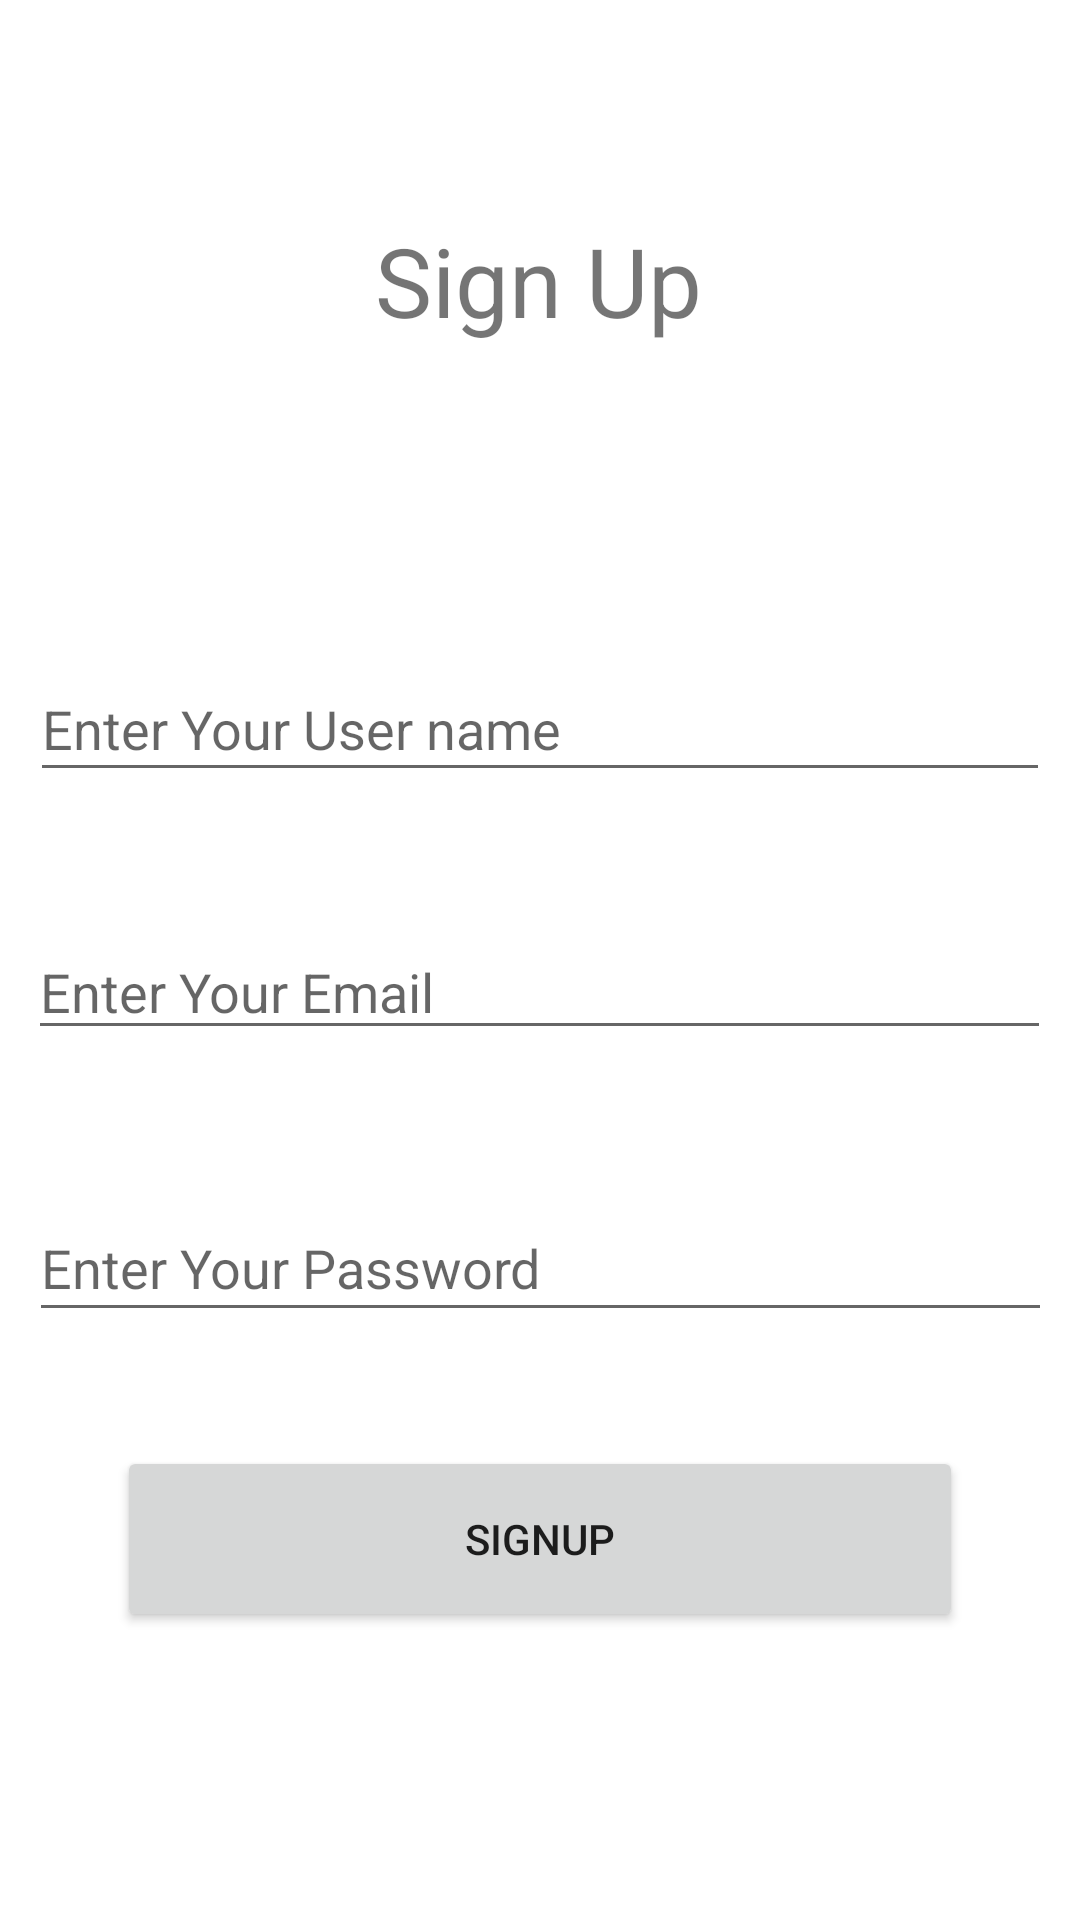

Android layout source for this screen:
<!-- AndroidManifest.xml: application theme Theme.GamerX -->
<!-- res/layout/activity_sign_up.xml -->
<?xml version="1.0" encoding="utf-8"?>
<androidx.constraintlayout.widget.ConstraintLayout xmlns:android="http://schemas.android.com/apk/res/android"
    xmlns:app="http://schemas.android.com/apk/res-auto"
    xmlns:tools="http://schemas.android.com/tools"
    android:layout_width="match_parent"
    android:layout_height="match_parent"
    tools:context=".SignUp">

    <TextView
        android:id="@+id/textView2"
        android:layout_width="wrap_content"
        android:layout_height="wrap_content"
        android:layout_marginTop="72dp"
        android:text="Sign Up"
        android:textSize="32sp"
        app:layout_constraintEnd_toEndOf="parent"
        app:layout_constraintHorizontal_bias="0.498"
        app:layout_constraintStart_toStartOf="parent"
        app:layout_constraintTop_toTopOf="parent" />

    <EditText
        android:id="@+id/sign_edit_user"
        android:layout_width="340dp"
        android:layout_height="45dp"
        android:layout_marginTop="104dp"
        android:ems="10"
        android:inputType="textPersonName"
        android:hint="Enter Your User name"
        app:layout_constraintEnd_toEndOf="parent"
        app:layout_constraintHorizontal_bias="0.497"
        app:layout_constraintStart_toStartOf="parent"
        app:layout_constraintTop_toBottomOf="@+id/textView2" />

    <EditText
        android:id="@+id/sign_edit_email"
        android:layout_width="341dp"
        android:layout_height="42dp"
        android:layout_marginTop="44dp"
        android:ems="10"
        android:inputType="textPersonName"
        android:hint="Enter Your Email"
        app:layout_constraintEnd_toEndOf="parent"
        app:layout_constraintHorizontal_bias="0.497"
        app:layout_constraintStart_toStartOf="parent"
        app:layout_constraintTop_toBottomOf="@+id/sign_edit_user" />

    <EditText
        android:id="@+id/sign_edit_password"
        android:layout_width="341dp"
        android:layout_height="46dp"
        android:layout_marginTop="48dp"
        android:ems="10"
        android:inputType="textPersonName"
        android:hint="Enter Your Password"
        app:layout_constraintEnd_toEndOf="parent"
        app:layout_constraintStart_toStartOf="parent"
        app:layout_constraintTop_toBottomOf="@+id/sign_edit_email" />

    <Button
        android:id="@+id/sign_up_btn"
        android:layout_width="282dp"
        android:layout_height="62dp"
        android:text="signup"
        app:layout_constraintBottom_toBottomOf="parent"
        app:layout_constraintEnd_toEndOf="parent"
        app:layout_constraintHorizontal_bias="0.498"
        app:layout_constraintStart_toStartOf="parent"
        app:layout_constraintTop_toBottomOf="@+id/sign_edit_password"
        app:layout_constraintVertical_bias="0.284" />

    <ProgressBar
        android:id="@+id/sign_pbar"
        style="?android:attr/progressBarStyle"
        android:layout_width="65dp"
        android:layout_height="66dp"
        android:visibility="gone"
        app:layout_constraintBottom_toBottomOf="parent"
        app:layout_constraintEnd_toEndOf="parent"
        app:layout_constraintStart_toStartOf="parent"
        app:layout_constraintTop_toTopOf="parent" />

</androidx.constraintlayout.widget.ConstraintLayout>
<!-- resources referenced by this layout -->
<resources>
  <style name="Theme.GamerX" parent="Theme.MaterialComponents.DayNight.DarkActionBar">
          
          <item name="colorPrimary">@color/purple_500</item>
          <item name="colorPrimaryVariant">@color/purple_700</item>
          <item name="colorOnPrimary">@color/white</item>
          
          <item name="colorSecondary">@color/teal_200</item>
          <item name="colorSecondaryVariant">@color/teal_700</item>
          <item name="colorOnSecondary">@color/black</item>
          
          <item name="android:statusBarColor" tools:targetApi="l">?attr/colorPrimaryVariant</item>
          
      </style>
  <!-- not gathered from this repository: default colours our renderer supplied (Android Studio template values) -->
  <color name="purple_500">#FF6200EE</color>
  <color name="purple_700">#FF3700B3</color>
  <color name="teal_200">#FF03DAC5</color>
  <color name="teal_700">#FF018786</color>
  <color name="black">#FF000000</color>
  <color name="white">#FFFFFFFF</color>
</resources>
